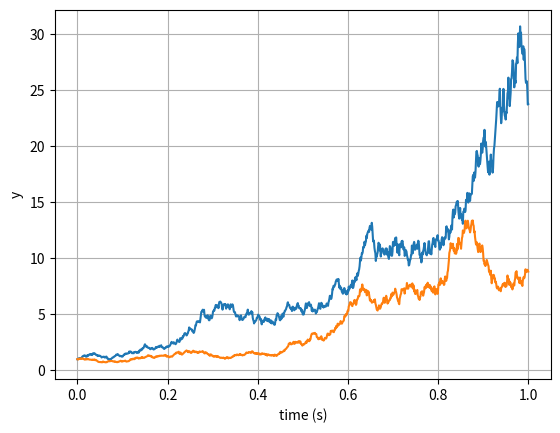

Here is the Python script that generated this plot:
#!/usr/bin/env python3
import numpy as np
import matplotlib.pyplot as plt


class Model:
    """Stochastic model constants."""
    mu = 3
    sigma = 1


def dW(dt):
    """Random sample normal distribution."""
    return np.random.normal(loc=0.0, scale=np.sqrt(dt))


def run_simulation():
    """ Return the result of one full simulation."""
    # One second and thousand grid points
    T_INIT = 0
    T_END = 1
    N = 1000  # Compute 1000 grid points
    DT = float(T_END - T_INIT) / N
    TS = np.arange(T_INIT, T_END + DT, DT)

    Y_INIT = 1

    # Vectors to fill
    ys = np.zeros(N + 1)
    ys[0] = Y_INIT
    for i in range(1, TS.size):
        t = (i - 1) * DT
        y = ys[i - 1]
        dw = dW(DT)
        del t
        # Sum up terms as in the Milstein method
        ys[i] = y + \
            Model.mu * y * DT + \
            Model.sigma * y * dw + \
            (Model.sigma**2 / 2) * y * (dw**2 - DT)

    return TS, ys


def plot_simulations(num_sims: int):
    """Plot several simulations in one image."""
    for _ in range(num_sims):
        plt.plot(*run_simulation())

    plt.xlabel("time (s)")
    plt.ylabel("y")
    plt.grid()
    plt.show()


if __name__ == "__main__":
    NUM_SIMS = 2
    plot_simulations(NUM_SIMS)
